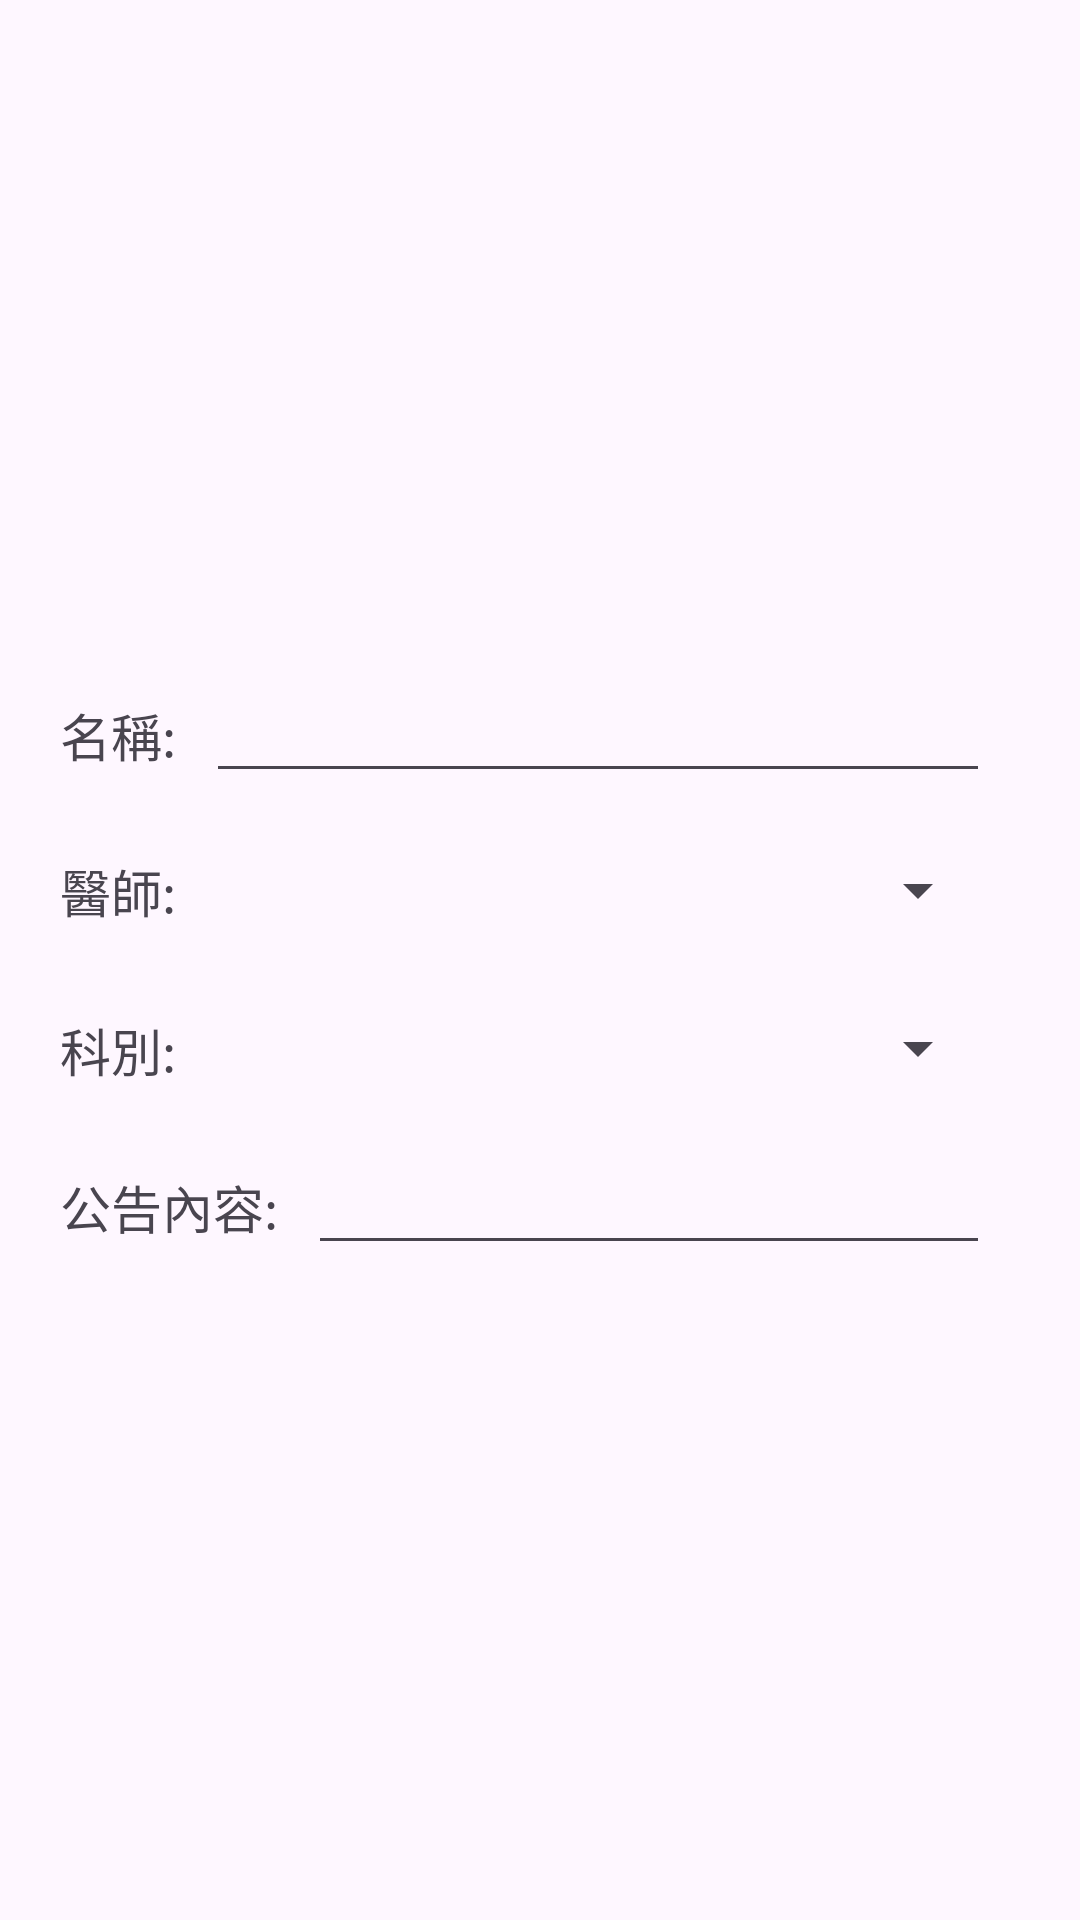

Android layout source for this screen:
<!-- AndroidManifest.xml: application theme Theme.Material3.Light.NoActionBar -->
<!-- res/layout/edit_doc_room_dialog.xml -->
<?xml version="1.0" encoding="utf-8"?>
<LinearLayout xmlns:android = "http://schemas.android.com/apk/res/android"
		xmlns:tools = "http://schemas.android.com/tools"
		android:layout_width = "match_parent"
		android:layout_height = "match_parent"
		android:gravity="center"
		android:orientation = "vertical"
		>
	<LinearLayout
			android:layout_width = "match_parent"
			android:layout_height = "wrap_content"
			android:orientation = "horizontal"
			android:layout_marginTop = "15dp"
			android:layout_marginHorizontal="20dp">
		<TextView
				android:layout_width = "wrap_content"
				android:layout_height = "wrap_content"
				android:text = "名稱:"
				android:textSize = "17sp"
				/>
		<com.google.android.material.textfield.TextInputEditText
				android:id = "@+id/dialog_docroom_enterpatientname"
				android:layout_width = "match_parent"
				android:layout_height = "wrap_content"
				android:layout_marginHorizontal = "10dp"
				/>
	</LinearLayout>
	<LinearLayout
			android:layout_width = "match_parent"
			android:layout_height = "wrap_content"
			android:orientation = "horizontal"
			android:layout_marginVertical = "20dp"
			android:layout_marginTop = "15dp"
			android:layout_marginHorizontal="20dp">
		<TextView
				android:layout_width = "wrap_content"
				android:layout_height = "wrap_content"
				android:text = "醫師:"
				android:textSize = "17sp"
				/>
		<Spinner
				android:id = "@+id/dialog_docroom_enterdocname"
				android:layout_width = "match_parent"
				android:layout_height = "match_parent"
				android:layout_marginHorizontal = "10dp"
				/>
	</LinearLayout>
	<LinearLayout
			android:layout_width = "match_parent"
			android:layout_height = "wrap_content"
			android:orientation = "horizontal"
			android:layout_marginVertical = "8dp"
			android:layout_marginTop = "15dp"
			android:layout_marginHorizontal="20dp">
		<TextView
				android:layout_width = "wrap_content"
				android:layout_height = "wrap_content"
				android:text = "科別:"
				android:textSize = "17sp"
				/>
		<Spinner
				android:id = "@+id/dialog_docroom_entercategory"
				android:layout_width = "match_parent"
				android:layout_height = "wrap_content"
				android:layout_marginHorizontal = "10dp"
				/>
	</LinearLayout>
	<LinearLayout
			android:layout_width = "match_parent"
			android:layout_height = "wrap_content"
			android:orientation = "horizontal"
			android:layout_marginVertical = "10dp"
			android:layout_marginTop = "1dp"
			android:layout_marginHorizontal="20dp">
		<TextView
				android:layout_width = "wrap_content"
				android:layout_height = "wrap_content"
				android:text = "公告內容:"
				android:textSize = "17sp"
				/>
		<com.google.android.material.textfield.TextInputEditText
				android:id = "@+id/dialog_docroom_enterannouncement"
				android:layout_width = "match_parent"
				android:layout_height = "wrap_content"
				android:layout_marginHorizontal = "10dp"
				/>
	</LinearLayout>
</LinearLayout>
<!-- resources referenced by this layout -->
<resources>

</resources>
